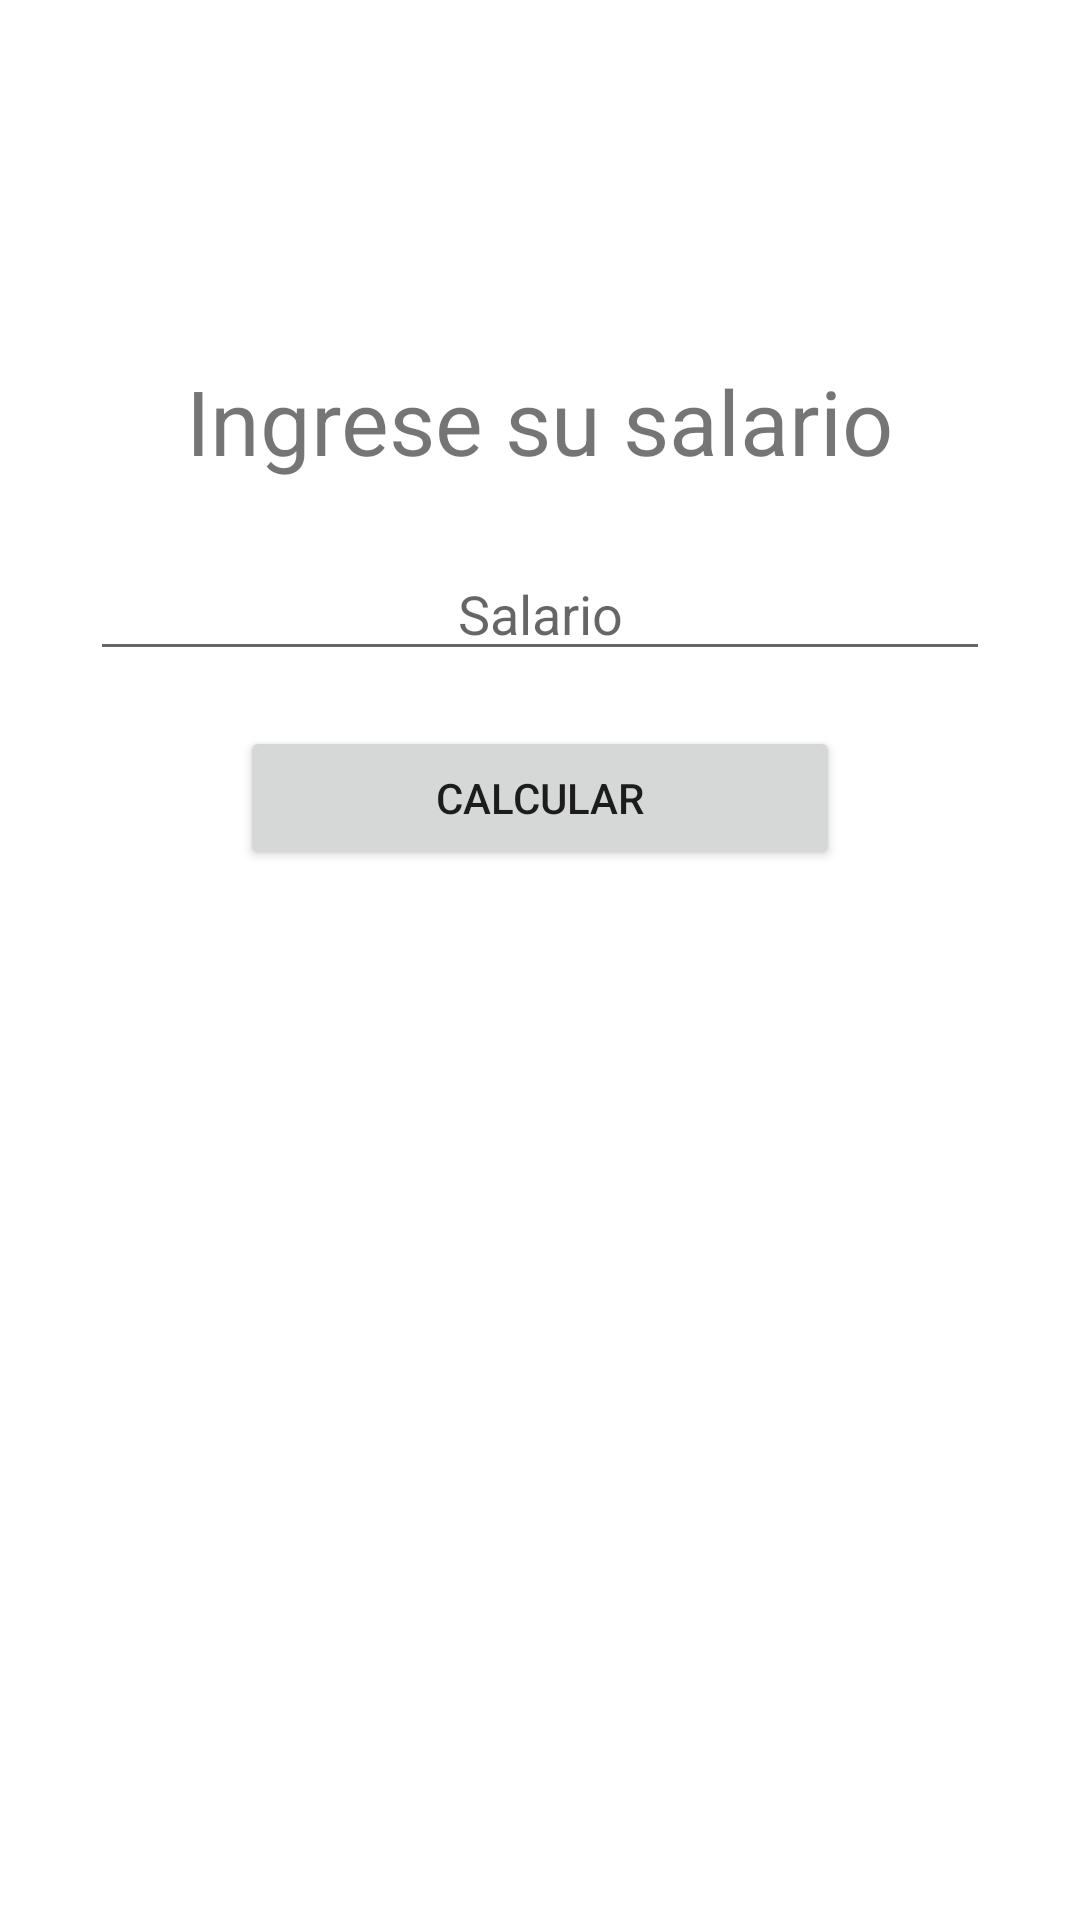

This screen was rendered from an Android layout file. Write that file and the resources it references.
<!-- AndroidManifest.xml: application theme Theme.NavArmandoMeza -->
<!-- res/layout/fragment_salario_inss.xml -->
<?xml version="1.0" encoding="utf-8"?>
<androidx.constraintlayout.widget.ConstraintLayout xmlns:android="http://schemas.android.com/apk/res/android"
    xmlns:app="http://schemas.android.com/apk/res-auto"
    xmlns:tools="http://schemas.android.com/tools"
    android:layout_width="match_parent"
    android:layout_height="match_parent"
    tools:context=".SalarioInss">

    <TextView
        android:id="@+id/tvSalario"
        android:layout_width="wrap_content"
        android:layout_height="wrap_content"
        android:text="Ingrese su salario"
        android:textSize="30sp"
        app:layout_constraintBottom_toBottomOf="parent"
        app:layout_constraintEnd_toEndOf="parent"
        app:layout_constraintStart_toStartOf="parent"
        app:layout_constraintTop_toTopOf="parent"
        app:layout_constraintVertical_bias="0.2" />

    <EditText
        android:id="@+id/etSalario"
        android:layout_width="300dp"
        android:hint="Salario"
        android:textAlignment="center"
        android:layout_height="wrap_content"
        app:layout_constraintVertical_bias="0.05"
        app:layout_constraintTop_toBottomOf="@+id/tvSalario"
        app:layout_constraintBottom_toBottomOf="parent"
        app:layout_constraintEnd_toEndOf="parent"
        app:layout_constraintStart_toStartOf="parent"
        android:inputType="numberDecimal"
        />

    <Button
        android:id="@+id/btnCalcular"
        android:layout_width="200dp"
        android:layout_height="wrap_content"
        android:text="Calcular"
        app:layout_constraintTop_toBottomOf="@id/etSalario"
        app:layout_constraintBottom_toBottomOf="parent"
        app:layout_constraintStart_toStartOf="parent"
        app:layout_constraintEnd_toEndOf="parent"
        app:layout_constraintVertical_bias="0.05"
        />
    <TextView
        android:id="@+id/tvRespuesta"
        android:layout_width="wrap_content"
        android:layout_height="wrap_content"
        android:textSize="20sp"
        app:layout_constraintBottom_toBottomOf="parent"
        app:layout_constraintEnd_toEndOf="parent"
        app:layout_constraintStart_toStartOf="parent"
        app:layout_constraintTop_toTopOf="@+id/btnCalcular"
        app:layout_constraintVertical_bias="0.2" />

</androidx.constraintlayout.widget.ConstraintLayout>
<!-- resources referenced by this layout -->
<resources>
  <style name="Theme.NavArmandoMeza" parent="Theme.MaterialComponents.DayNight.DarkActionBar">
          
          <item name="colorPrimary">@color/purple_500</item>
          <item name="colorPrimaryVariant">@color/purple_700</item>
          <item name="colorOnPrimary">@color/white</item>
          
          <item name="colorSecondary">@color/teal_200</item>
          <item name="colorSecondaryVariant">@color/teal_700</item>
          <item name="colorOnSecondary">@color/black</item>
          
          <item name="android:statusBarColor" tools:targetApi="l">?attr/colorPrimaryVariant</item>
          
      </style>
  <!-- not gathered from this repository: default colours our renderer supplied (Android Studio template values) -->
  <color name="purple_500">#FF6200EE</color>
  <color name="purple_700">#FF3700B3</color>
  <color name="teal_200">#FF03DAC5</color>
  <color name="teal_700">#FF018786</color>
  <color name="black">#FF000000</color>
  <color name="white">#FFFFFFFF</color>
</resources>
